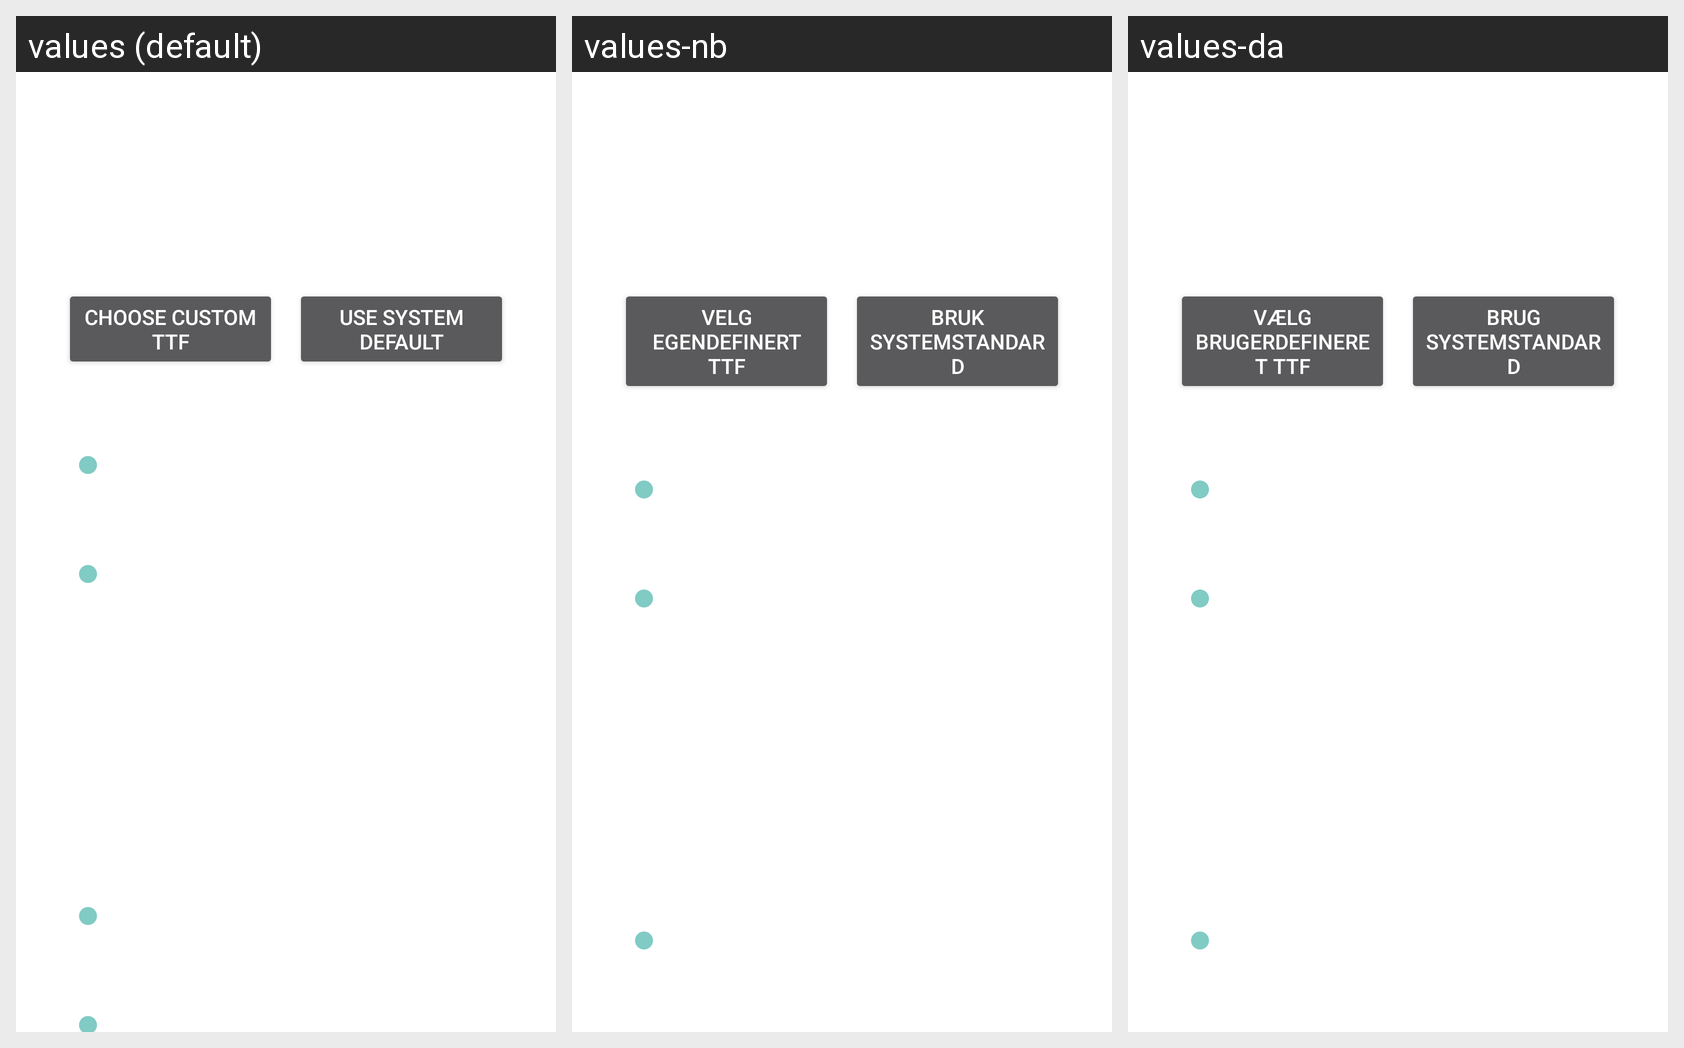

Locale-by-locale string values for the Android screen shown in this grid:
Android screen res/layout/fragment_settings_appearance.xml rendered under 3 locales, left to right: values (default), values-nb, values-da. Device: Nexus 5 (rendered at 1080×1920; each locale shown at half size, 540×960, under a caption strip naming it); theme Theme.Avox.
Other locales in the repository, not shown: values-de, values-es, values-fi, values-fr, values-it, values-nl, values-pl, values-pt, values-sv.
Strings drawn on this screen, with the default value and each locale's value (text and hints the layout hard-codes, and strings that could not be matched under every locale, appear in the picture but are not listed):

font_pick_button
  values: Choose custom TTF
  values-nb: Velg egendefinert TTF
  values-da: Vælg brugerdefineret TTF

font_reset_button
  values: Use system default
  values-nb: Bruk systemstandard
  values-da: Brug systemstandard
